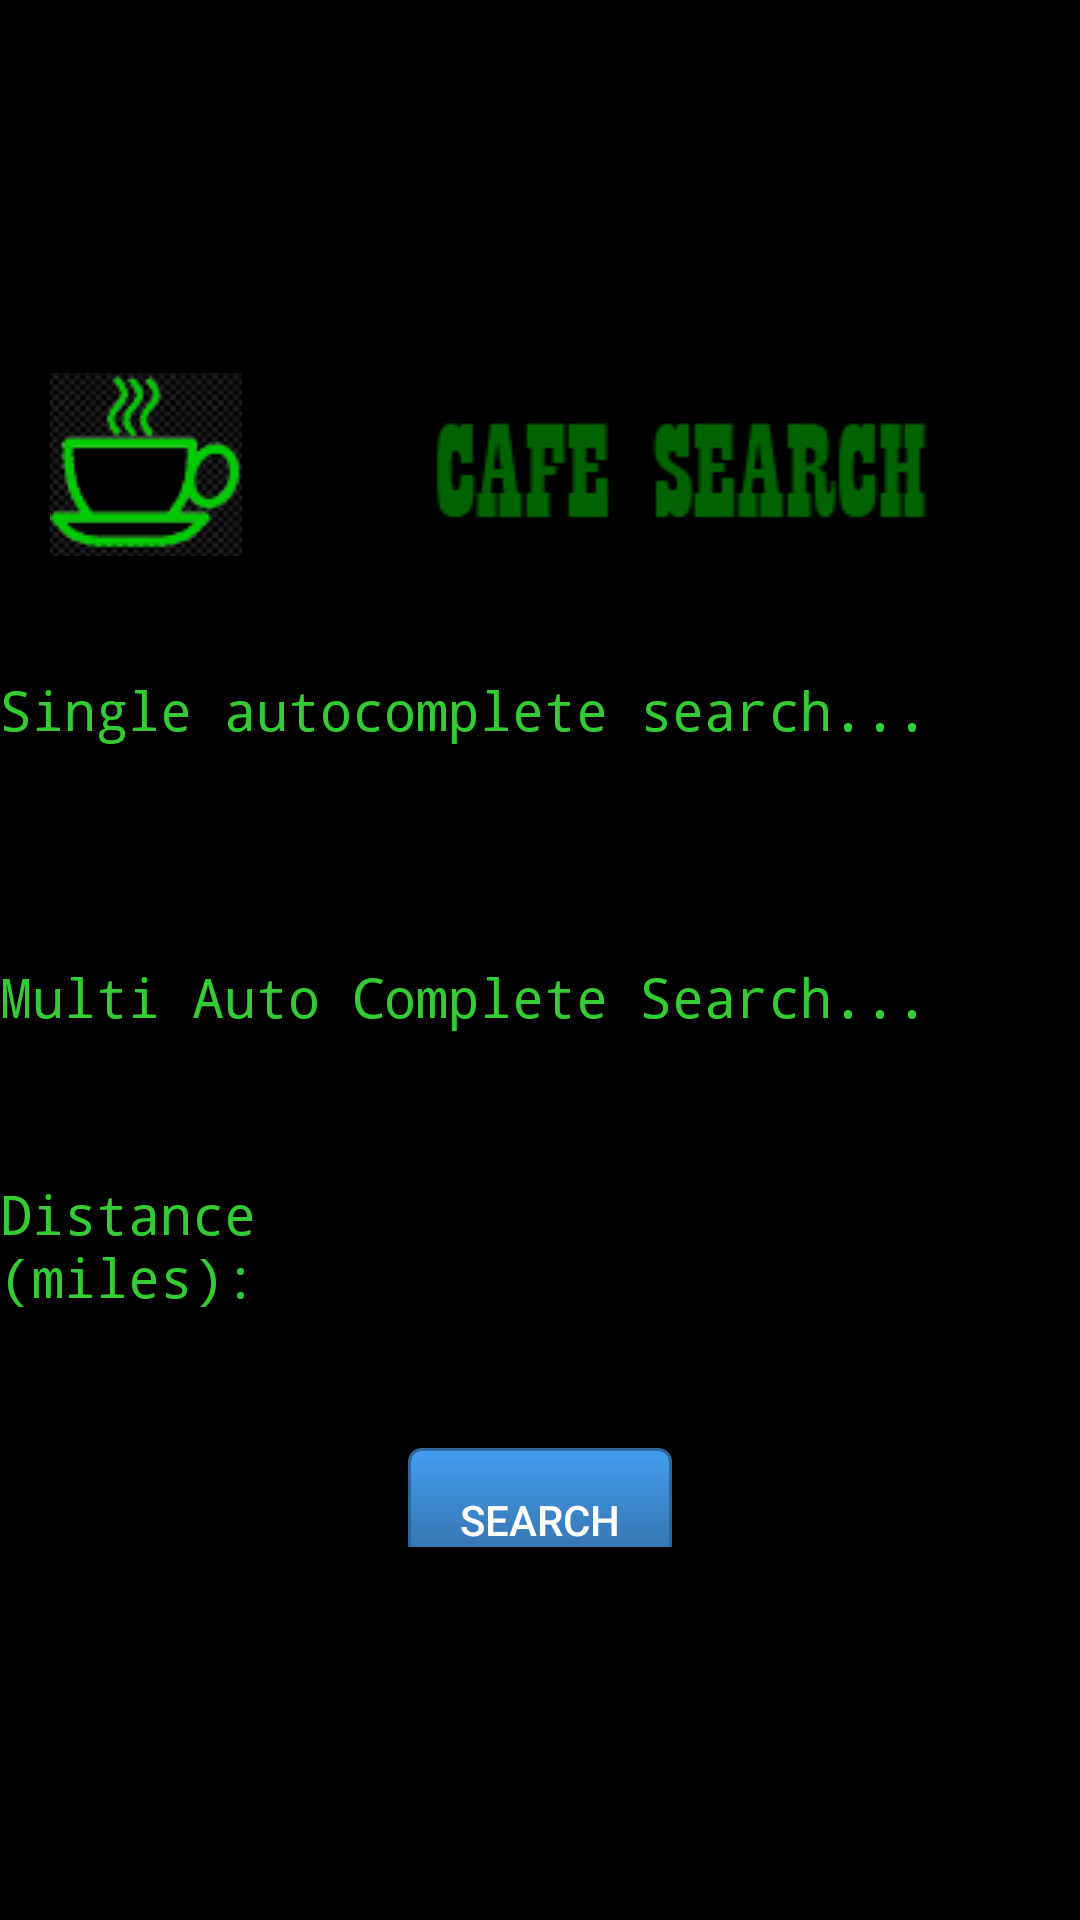

This screen was rendered from an Android layout file. Write that file and the resources it references.
<!-- AndroidManifest.xml: fallback theme Theme.MaterialComponents.DayNight.NoActionBar -->
<!-- res/layout/activity_googletypes_search.xml -->
<?xml version="1.0" encoding="utf-8"?>
<LinearLayout xmlns:android="http://schemas.android.com/apk/res/android"
    xmlns:tools="http://schemas.android.com/tools"
    android:layout_width="fill_parent"
    android:layout_height="fill_parent"
    android:background="#000000"
    android:gravity="center_vertical|center_horizontal"
    android:orientation="vertical"
    tools:context=".MainActivity1" >

    <LinearLayout
        android:layout_width="fill_parent"
        android:layout_height="wrap_content"
        android:orientation="horizontal" >

        <ImageView
            android:id="@+id/coffeeicon"
            android:layout_width="wrap_content"
            android:layout_height="wrap_content"
            android:layout_weight="1"
            android:gravity="left"
            android:src="@drawable/cafe64" />

        <ImageView
            android:id="@+id/title"
            android:layout_width="wrap_content"
            android:layout_height="wrap_content"
            android:layout_weight="2"
            android:src="@drawable/title"
             />
    </LinearLayout>

    <TextView
        android:id="@+id/text1"
        style="@style/HeaderFont"
        android:layout_marginTop="30dp"
        android:text="Single autocomplete search..."
        android:textColor="#33CC33" />

    <AutoCompleteTextView
        android:id="@+id/autoComplete"
        android:layout_width="wrap_content"
        android:layout_height="wrap_content"
        android:ems="13"
        android:hint="cafe" />

    <TextView
        android:id="@+id/text2"
        style="@style/HeaderFont"
        android:layout_marginTop="30dp"
        android:text="@string/multi_auto_complete_colors"
        android:textColor="#33CC33" />

    <MultiAutoCompleteTextView
        android:id="@+id/multiAutoComplete"
        android:layout_width="wrap_content"
        android:layout_height="wrap_content"
        android:layout_below="@+id/text2"
        android:ems="13"
        android:hint="cafe, restaturant" />

    <LinearLayout
        android:layout_width="fill_parent"
        android:layout_height="wrap_content"
        android:orientation="horizontal"
        android:paddingTop="20px"
        android:weightSum="1" >
      
		    <TextView
		        android:layout_width="0dp"
		        android:layout_height="wrap_content"
		        android:layout_weight="0.5"
		        android:textColor="#33CC33"
		        style="@style/HeaderFont"
		        android:text="Distance (miles):" />
		
		    <Spinner
		        android:id="@+id/radius_search"
		        android:layout_width="0dp"
		        android:layout_height="wrap_content"
		        android:layout_weight="0.5"
        		android:text="[Select Distance...]" />
    
     </LinearLayout>
     
    <LinearLayout
        android:layout_width="wrap_content"
        android:layout_height="wrap_content" >

        <Button
            android:id="@+id/search_button"
            style="@style/button_weighted"
            android:layout_height="wrap_content"
            android:layout_marginTop="30dp"
            android:text="@string/search_button_label" />

    </LinearLayout>

</LinearLayout>
<!-- resources referenced by this layout -->
<resources>
  <!-- drawable cafe64: png bitmap (drawable, 13410 bytes) -->
  <!-- drawable title: png bitmap (drawable, 1893 bytes) -->
  <string name="multi_auto_complete_colors">Multi Auto Complete Search...</string>
  <string name="search_button_label">Search</string>
  <style name="HeaderFont" parent="@android:style/TextAppearance.Medium">
          <item name="android:layout_width">fill_parent</item>
          <item name="android:layout_height">wrap_content</item>
          <item name="android:textColor">#000000</item>
          <item name="android:typeface">monospace</item>
      </style>
  <style name="button_weighted">
  		<item name="android:layout_width">wrap_content</item>
          <item name="android:layout_height">wrap_content</item>
          <item name="android:textColor">#ffffff</item>
          <item name="android:background">@drawable/button_gradient</item>
          <item name="android:layout_gravity">center_vertical|center_horizontal</item>
  	</style>
  <!-- drawable button_gradient (drawable) -->
  <?xml version="1.0" encoding="utf-8"?>
  <selector xmlns:android="http://schemas.android.com/apk/res/android">
  
      <item android:state_pressed="true"><shape>
              <solid android:color="#449def" />
  
              <stroke android:width="1dp" android:color="#2f6699" />
  
              <corners android:bottomLeftRadius="8dp" android:bottomRightRadius="8dp" android:topLeftRadius="8dp" android:topRightRadius="8dp" />
  
              <padding android:bottom="10dp" android:left="10dp" android:right="10dp" android:top="10dp" />
          </shape></item>
      <item><shape>
              <gradient android:angle="270" android:endColor="#2f6699" android:startColor="#449def" />
  
              <stroke android:width="1dp" android:color="#2f6699" />
  
              <corners android:radius="4dp" />
  
              <padding android:bottom="10dp" android:left="10dp" android:right="10dp" android:top="10dp" />
          </shape></item>
  
  </selector>
</resources>
